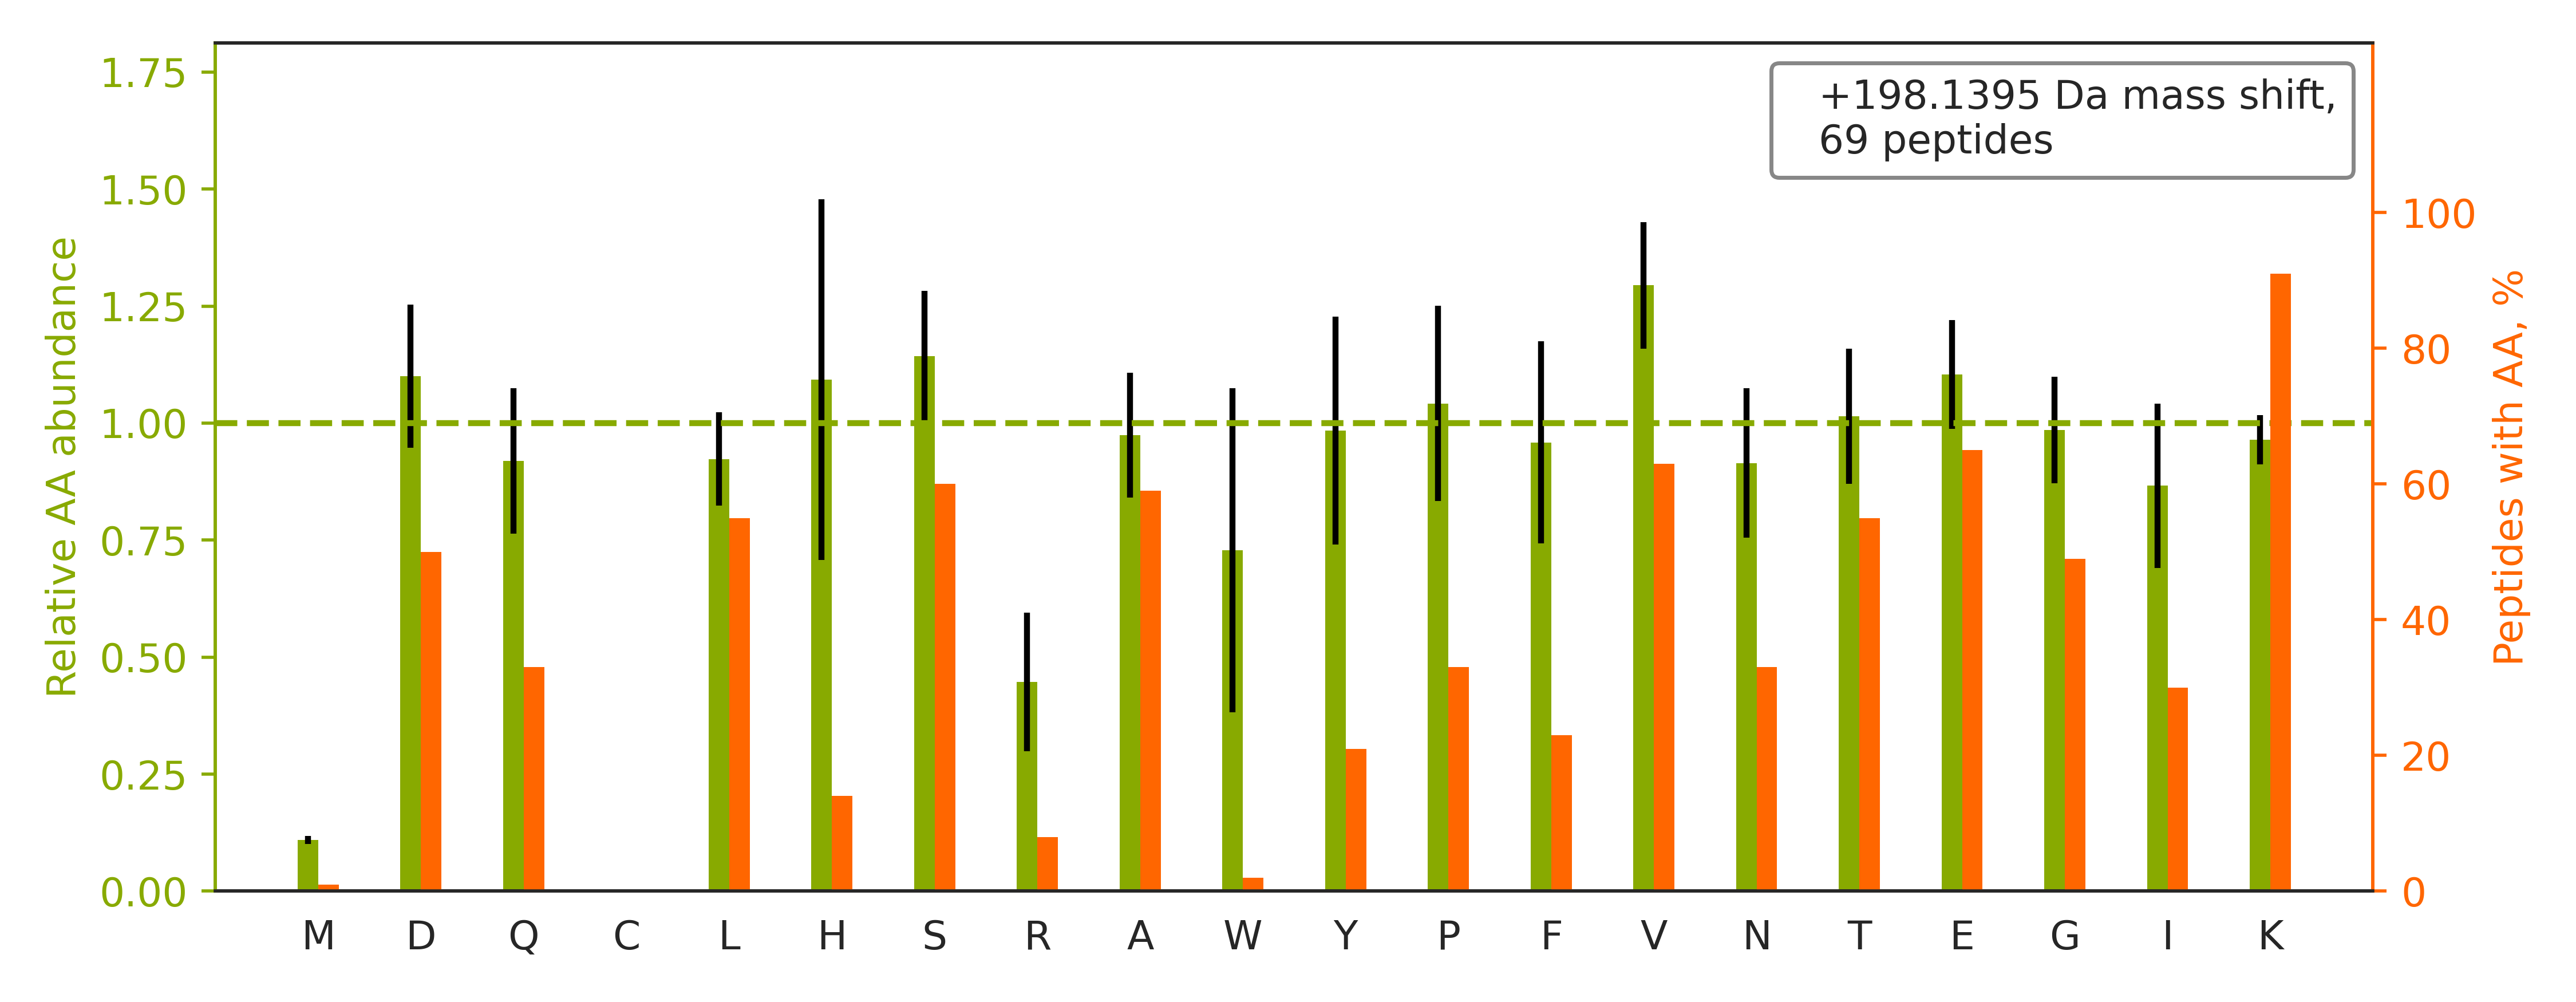

The table this chart was drawn from, first rows:
top isoform	localization score	spectrum
R.STGLELETPSLVPVKK.N		02330a_GE2_3991_02_PTM_TrainKit_Kmod_But…
R.LQDVSGQLSSSK.K		02330a_GE2_3991_02_PTM_TrainKit_Kmod_But…
K.TESSSAQQVAVSR.L		02330a_GE2_3991_02_PTM_TrainKit_Kmod_But…
K.VNVEAPDVNLEGLGGKLK.G		02330a_GE2_3991_02_PTM_TrainKit_Kmod_But…
K.GEGPDVDVNLPK.A		02330a_GE2_3991_02_PTM_TrainKit_Kmod_But…
K.GTVPDDAVEALADSLGK.K		02330a_GE2_3991_02_PTM_TrainKit_Kmod_But…
K.VDVEVPDVSLEGPEGKLK.G		02330a_GE2_3991_02_PTM_TrainKit_Kmod_But…
K.SPGNTSQPPAFFSK.L		02330a_GE2_3991_02_PTM_TrainKit_Kmod_But…
K.GEGPDVDVSLPK.A		02330a_GE2_3991_02_PTM_TrainKit_Kmod_But…
K.LIDVNHYAK.D		02330a_GE2_3991_02_PTM_TrainKit_Kmod_But…
K.FLQEFYQDDELGKK.Q		02330a_GE2_3991_02_PTM_TrainKit_Kmod_But…
R.IVFSGNLFQHQEDSKK.W		02330a_GE2_3991_02_PTM_TrainKit_Kmod_But…
K.LMELHGEGSSSGK.A		02330a_GE2_3991_02_PTM_TrainKit_Kmod_But…
R.VGTASVLQPVKK.R		02330a_GE2_3991_02_PTM_TrainKit_Kmod_But…
K.GFALVGVGSEASSKK.L		02330a_GE2_3991_02_PTM_TrainKit_Kmod_But…
R.VYIASSSGSTAIKK.K		02330a_GE2_3991_02_PTM_TrainKit_Kmod_But…
K.SPDEAYAIAKK.L		02330a_GE2_3991_02_PTM_TrainKit_Kmod_But…
K.LTVAENEAETK.L		02330a_GE2_3991_02_PTM_TrainKit_Kmod_But…
K.VESAQSEQK.N		02330a_GE2_3991_02_PTM_TrainKit_Kmod_But…
K.AAGPSLSHTSGGTQSK.V		02330a_GE2_3991_02_PTM_TrainKit_Kmod_But…
K.FQVATDALK.S		02330a_GE2_3991_02_PTM_TrainKit_Kmod_But…
K.VDDFLANEAK.G		02330a_GE2_3991_02_PTM_TrainKit_Kmod_But…
K.IQQELQTAKK.Y		02330a_GE2_3991_02_PTM_TrainKit_Kmod_But…
K.DVNAAIAAIKTK.R		02330a_GE2_3991_02_PTM_TrainKit_Kmod_But…
K.DYNVTANSK.L		02330a_GE2_3991_02_PTM_TrainKit_Kmod_But…
K.VGIDTPDIDIHGPEGKLK.G		02330a_GE2_3991_02_PTM_TrainKit_Kmod_But…
R.TPNLYIYSKK.S		02330a_GE2_3991_02_PTM_TrainKit_Kmod_But…
K.DLSTVEALQNLKNLK.S		02330a_GE2_3991_02_PTM_TrainKit_Kmod_But…
K.EDTEEHHLR.D		02330a_GE2_3991_02_PTM_TrainKit_Kmod_But…
K.VGEFSGANKEK.L		02330a_GE2_3991_02_PTM_TrainKit_Kmod_But…
R.FDDTNPEKEEAK.F		02330a_GE2_3991_02_PTM_TrainKit_Kmod_But…
K.TEVLSPNSKVESK.C		02330a_GE2_3991_02_PTM_TrainKit_Kmod_But…
K.GWGAEYR.R		02330a_GE2_3991_02_PTM_TrainKit_Kmod_But…
K.VVTAAAQAK.Q		02330a_GE2_3991_02_PTM_TrainKit_Kmod_But…
K.INNFSADIKDSK.A		02330a_GE2_3991_02_PTM_TrainKit_Kmod_But…
K.ATDDYHYEK.F		02330a_GE2_3991_02_PTM_TrainKit_Kmod_But…
K.HAVSEGTK.A		02330a_GE2_3991_02_PTM_TrainKit_Kmod_But…
K.NQVTATK.A		02330a_GE2_3991_02_PTM_TrainKit_Kmod_But…
K.VFSIISSEKELK.N		02330a_GE2_3991_02_PTM_TrainKit_Kmod_But…
R.VYIASSSGSTAIK.K		02330a_GE2_3991_02_PTM_TrainKit_Kmod_But…
R.DYSAPVNFISAGLK.K		02330a_GE2_3991_02_PTM_TrainKit_Kmod_But…
K.ITESVAETAQTIKK.S		02330a_GE2_3991_02_PTM_TrainKit_Kmod_But…
R.STGLELETPSLVPVK.K		02330a_GE2_3991_02_PTM_TrainKit_Kmod_But…
K.TTEETSKPK.D		02330a_GE2_3991_02_PTM_TrainKit_Kmod_But…
K.DLSTVEALQNLK.N		02330a_GE2_3991_02_PTM_TrainKit_Kmod_But…
K.TIDDLEEK.L		02330a_GE2_3991_02_PTM_TrainKit_Kmod_But…
R.LLEEEDSKLK.G		02330a_GE2_3991_02_PTM_TrainKit_Kmod_But…
K.SEASSEFAKK.K		02330a_GE2_3991_02_PTM_TrainKit_Kmod_But…
R.TASVLVGAPK.A		02330a_GE2_3991_02_PTM_TrainKit_Kmod_But…
K.AGEATVK.F		02330a_GE2_3991_02_PTM_TrainKit_Kmod_But…
K.ASNAAVKLAESK.V		02330a_GE2_3991_02_PTM_TrainKit_Kmod_But…
K.YGVQADR.V		02330a_GE2_3991_02_PTM_TrainKit_Kmod_But…
R.IISSIEQKEENK.G		02330a_GE2_3991_02_PTM_TrainKit_Kmod_But…
K.AEGTGDAK.-		02330a_GE2_3991_02_PTM_TrainKit_Kmod_But…
K.SDDESSQKDIK.V		02330a_GE2_3991_02_PTM_TrainKit_Kmod_But…
K.QSVVYGGK.S		02330a_GE2_3991_02_PTM_TrainKit_Kmod_But…
R.SSGPGGQNVNKVNSK.A		02330a_GE2_3991_02_PTM_TrainKit_Kmod_But…
K.DFDTALKHYDK.A		02330a_GE2_3991_02_PTM_TrainKit_Kmod_But…
K.TLDEILQEKK.R		02330a_GE2_3991_02_PTM_TrainKit_Kmod_But…
K.SITHSTVGSKGEK.D		02330a_GE2_3991_02_PTM_TrainKit_Kmod_But…
... 9 more rows
